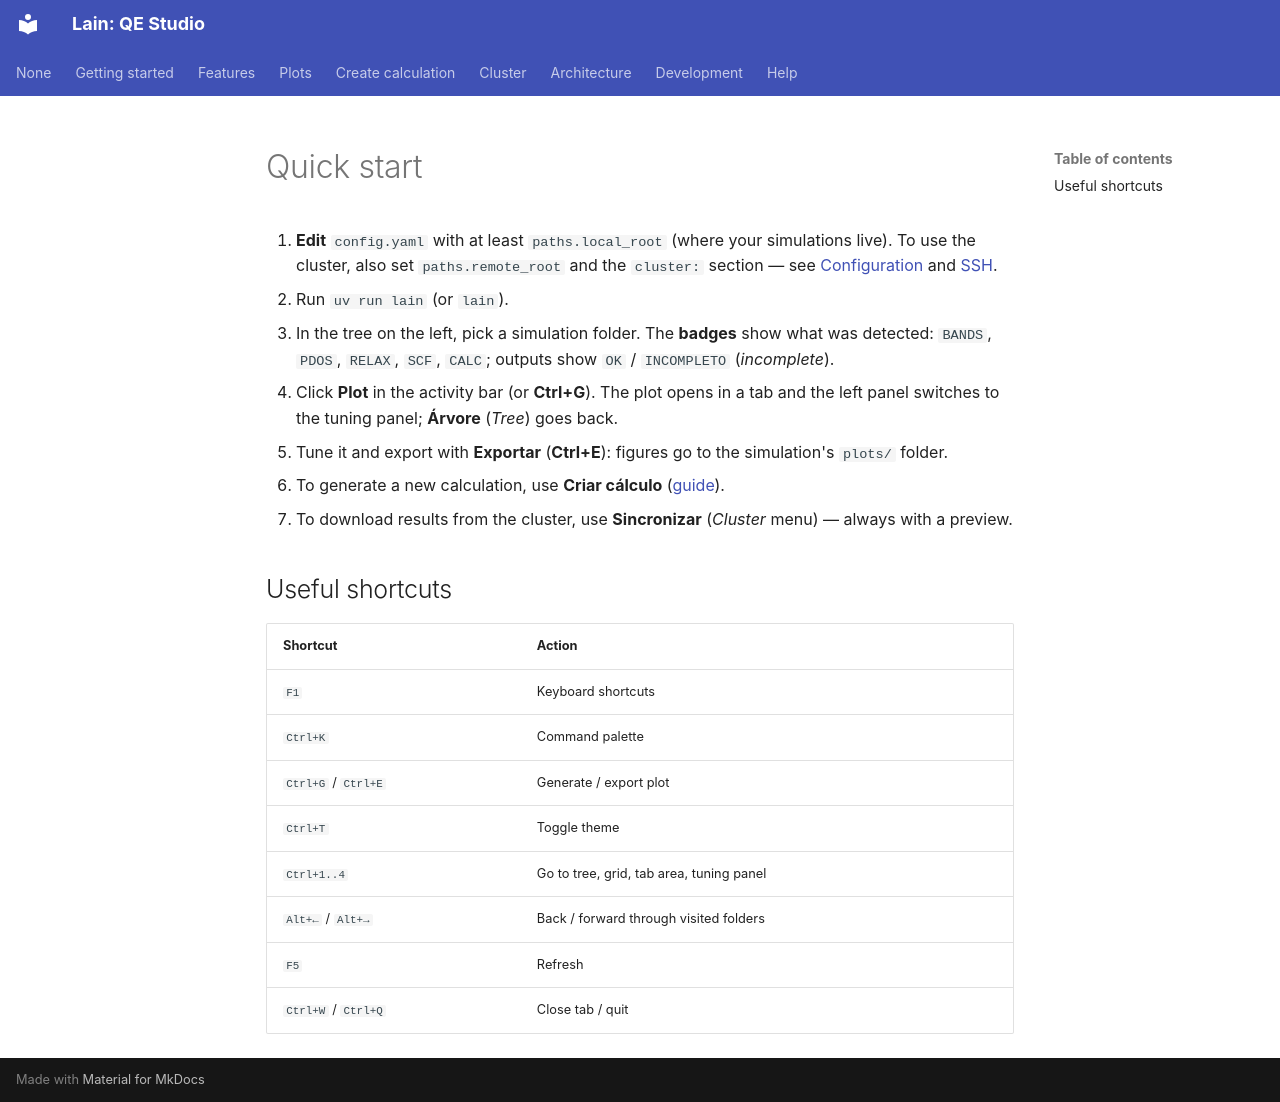

repository: Mariano17omega/Lain · page: en/quickstart/index.html · generator: mkdocs

# Quick start

1. **Edit** `config.yaml` with at least `paths.local_root` (where your simulations live). To use the cluster, also set
   `paths.remote_root` and the `cluster:` section — see [Configuration](config.md) and [SSH](ssh.md).
2. Run `uv run lain` (or `lain`).
3. In the tree on the left, pick a simulation folder. The **badges** show what was detected: `BANDS`, `PDOS`, `RELAX`,
   `SCF`, `CALC`; outputs show `OK` / `INCOMPLETO` (*incomplete*).
4. Click **Plot** in the activity bar (or **Ctrl+G**). The plot opens in a tab and the left panel switches to the
   tuning panel; **Árvore** (*Tree*) goes back.
5. Tune it and export with **Exportar** (**Ctrl+E**): figures go to the simulation's `plots/` folder.
6. To generate a new calculation, use **Criar cálculo** ([guide](create-calc/index.md)).
7. To download results from the cluster, use **Sincronizar** (*Cluster* menu) — always with a preview.

## Useful shortcuts

| Shortcut | Action |
|---|---|
| `F1` | Keyboard shortcuts |
| `Ctrl+K` | Command palette |
| `Ctrl+G` / `Ctrl+E` | Generate / export plot |
| `Ctrl+T` | Toggle theme |
| `Ctrl+1..4` | Go to tree, grid, tab area, tuning panel |
| `Alt+←` / `Alt+→` | Back / forward through visited folders |
| `F5` | Refresh |
| `Ctrl+W` / `Ctrl+Q` | Close tab / quit |
